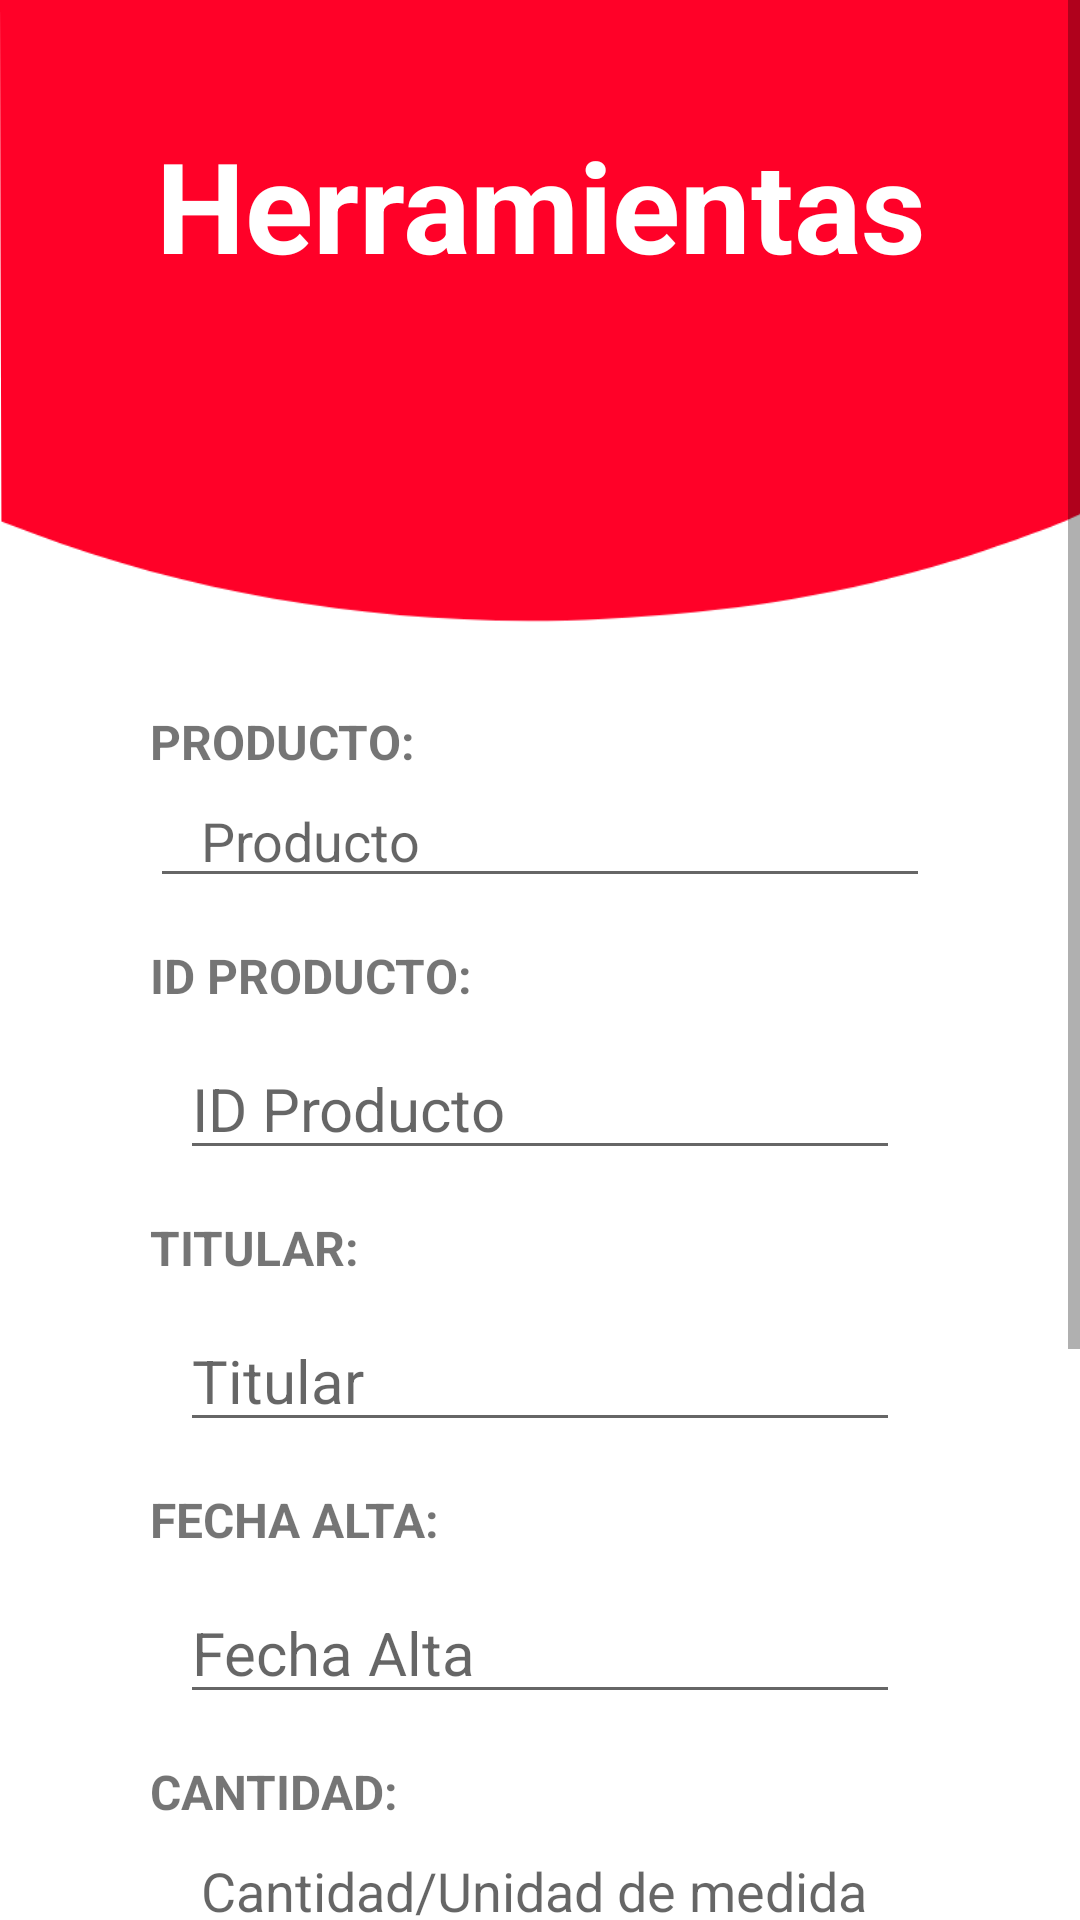

This screen was rendered from an Android layout file. Write that file and the resources it references.
<!-- AndroidManifest.xml: application theme Theme.AdescoApp -->
<!-- res/layout/activity_herramientas.xml -->
<?xml version="1.0" encoding="utf-8"?>
    <ScrollView xmlns:android="http://schemas.android.com/apk/res/android"
        xmlns:app="http://schemas.android.com/apk/res-auto"
        xmlns:tools="http://schemas.android.com/tools"
        android:id="@+id/scrollView"
        android:layout_width="match_parent"
        android:layout_height="match_parent"
        android:fillViewport="true"
        tools:context=".activity.RegisterActivity">

        <LinearLayout
            android:layout_width="match_parent"
            android:layout_height="match_parent"
            android:orientation="vertical"
            android:weightSum="10"
            android:background="@drawable/ic_bg">

            <TextView
                android:layout_width="wrap_content"
                android:layout_height="wrap_content"
                android:layout_marginLeft="52dp"
                android:layout_marginTop="40dp"
                android:text="Herramientas"
                android:textColor="@color/white"
                android:textSize="42dp"
                android:textStyle="bold" />

            <LinearLayout
                android:layout_width="match_parent"
                android:layout_height="match_parent"
                android:orientation="vertical"
                android:padding="50dp">


                <TextView
                    android:id="@+id/textView"
                    android:layout_width="match_parent"
                    android:layout_height="wrap_content"
                    android:layout_marginTop="90dp"
                    android:text="Producto:"
                    android:textAllCaps="true"
                    android:textSize="16dp"
                    android:textStyle="bold" />

                <EditText
                    android:id="@+id/edtNombre"
                    android:layout_width="fill_parent"
                    android:layout_height="wrap_content"
                    android:hint="   Producto" />



                <TextView
                    android:id="@+id/textVi"
                    android:layout_width="match_parent"
                    android:layout_height="wrap_content"
                    android:layout_marginTop="15dp"
                    android:text="ID Producto:"
                    android:textAllCaps="true"
                    android:textSize="16dp"
                    android:textStyle="bold" />

                <EditText
                    android:layout_width="match_parent"
                    android:layout_height="wrap_content"
                    android:hint="ID Producto"
                    android:id="@+id/idproductoEditar"
                    android:layout_marginLeft="10dp"
                    android:layout_marginRight="10dp"
                    android:layout_marginTop="10dp"
                    android:textSize="20sp"/>

                <TextView
                    android:layout_width="match_parent"
                    android:layout_height="wrap_content"
                    android:layout_marginTop="15dp"
                    android:text="Titular:"
                    android:textAllCaps="true"
                    android:textSize="16dp"
                    android:textStyle="bold" />

                <EditText
                    android:layout_width="match_parent"
                    android:layout_height="wrap_content"
                    android:hint="Titular"
                    android:id="@+id/titularEditar"
                    android:layout_marginLeft="10dp"
                    android:layout_marginRight="10dp"
                    android:layout_marginTop="10dp"
                    android:textSize="20sp"/>


                <TextView
                    android:layout_width="match_parent"
                    android:layout_height="wrap_content"
                    android:layout_marginTop="15dp"
                    android:text="Fecha Alta:"
                    android:textAllCaps="true"
                    android:textSize="16dp"
                    android:textStyle="bold" />

                <EditText
                    android:layout_width="match_parent"
                    android:layout_height="wrap_content"
                    android:hint="Fecha Alta"
                    android:id="@+id/fechaAlta"
                    android:layout_marginLeft="10dp"
                    android:inputType="date"
                    android:layout_marginRight="10dp"
                    android:layout_marginTop="10dp"
                    android:textSize="20sp"/>

                <TextView
                    android:id="@+id/textView1"
                    android:layout_width="match_parent"
                    android:layout_height="wrap_content"
                    android:layout_marginTop="15dp"
                    android:text="Cantidad:"
                    android:textAllCaps="true"
                    android:textSize="16dp"
                    android:textStyle="bold" />

                <EditText
                    android:id="@+id/edtCant"
                    android:layout_width="fill_parent"
                    android:layout_height="wrap_content"
                    android:hint="   Cantidad/Unidad de medida" />

                <TextView
                    android:layout_width="match_parent"
                    android:layout_height="wrap_content"
                    android:layout_marginTop="15dp"
                    android:text="Notas:"
                    android:textAllCaps="true"
                    android:textSize="16dp"
                    android:textStyle="bold" />


                <EditText
                    android:id="@+id/edtNotas"
                    android:layout_width="fill_parent"
                    android:layout_height="100dp"
                    android:ems="10"
                    android:gravity="start|top"
                    android:inputType="textMultiLine"/>

                <Button
                    android:id="@+id/btnA"
                    android:layout_width="280dp"
                    android:layout_height="55dp"
                    android:layout_gravity="center_horizontal"
                    android:layout_marginTop="20dp"
                    android:paddingLeft="15dip"
                    android:paddingRight="15dip"
                    android:text="Añadir" />

            </LinearLayout>

        </LinearLayout>

    </ScrollView>
<!-- resources referenced by this layout -->
<resources>
  <color name="white">#FFFFFFFF</color>
  <!-- drawable ic_bg (drawable) -->
  <vector xmlns:android="http://schemas.android.com/apk/res/android"
      android:width="200dp"
      android:height="300dp"
      android:viewportWidth="372"
      android:viewportHeight="862">
    <path
        android:pathData="M0.2,82.2l0.3,82.3 11,3.8c59.2,20.6 129.5,30.2 196.7,26.9 43.7,-2.2 76.2,-6.8 112.3,-16.2 14.1,-3.7 39.4,-11.8 47.8,-15.3l3.7,-1.6 0,-81 0,-81.1 -186,-0 -186,-0 0.2,82.2z"
        android:fillColor="#FF0128"
        android:strokeColor="#00000000"/>
  </vector>
  <style name="Theme.AdescoApp" parent="Theme.MaterialComponents.DayNight.DarkActionBar">
          
          <item name="colorPrimary">@color/purple_500</item>
          <item name="colorPrimaryVariant">@color/purple_700</item>
          <item name="colorOnPrimary">@color/white</item>
          
          <item name="colorSecondary">@color/teal_200</item>
          <item name="colorSecondaryVariant">@color/teal_700</item>
          <item name="colorOnSecondary">@color/black</item>
          
          <item name="android:statusBarColor" tools:targetApi="l">?attr/colorPrimaryVariant</item>
          
      </style>
  <color name="purple_500">#FF0128</color>
  <color name="purple_700">#FF000000</color>
  <color name="teal_200">#FF03DAC5</color>
  <color name="teal_700">#FF018786</color>
  <color name="black">#FF000000</color>
</resources>
